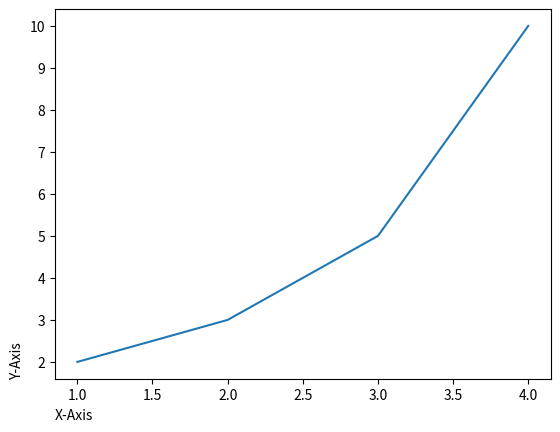

The matplotlib source for this figure:
import matplotlib.pyplot as plt

plt.plot([1, 2, 3, 4], [2, 3, 5, 10])
plt.xlabel('X-Axis', loc='left')
plt.ylabel('Y-Axis', loc='bottom')
plt.show()